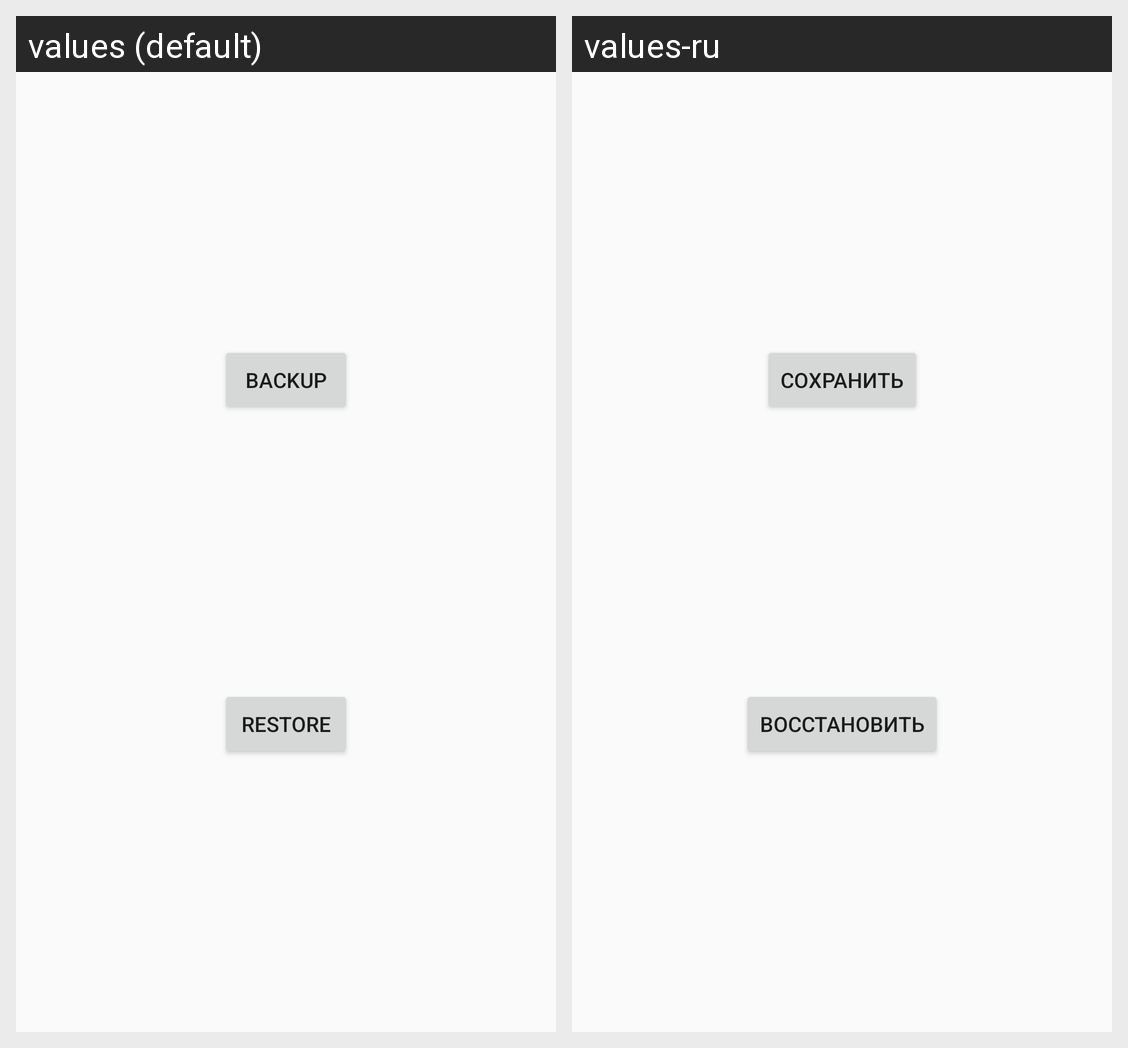

Translations of the strings shown on this Android screen, per locale in the grid:
Android screen res/layout/activity_reserve.xml rendered under 2 locales, left to right: values (default), values-ru. Device: Nexus 5 (rendered at 1080×1920; each locale shown at half size, 540×960, under a caption strip naming it); theme AppTheme.
Strings drawn on this screen, with the default value and each locale's value (text and hints the layout hard-codes, and strings that could not be matched under every locale, appear in the picture but are not listed):

backup
  values: Backup
  values-ru: Сохранить

restore
  values: Restore
  values-ru: Восстановить
